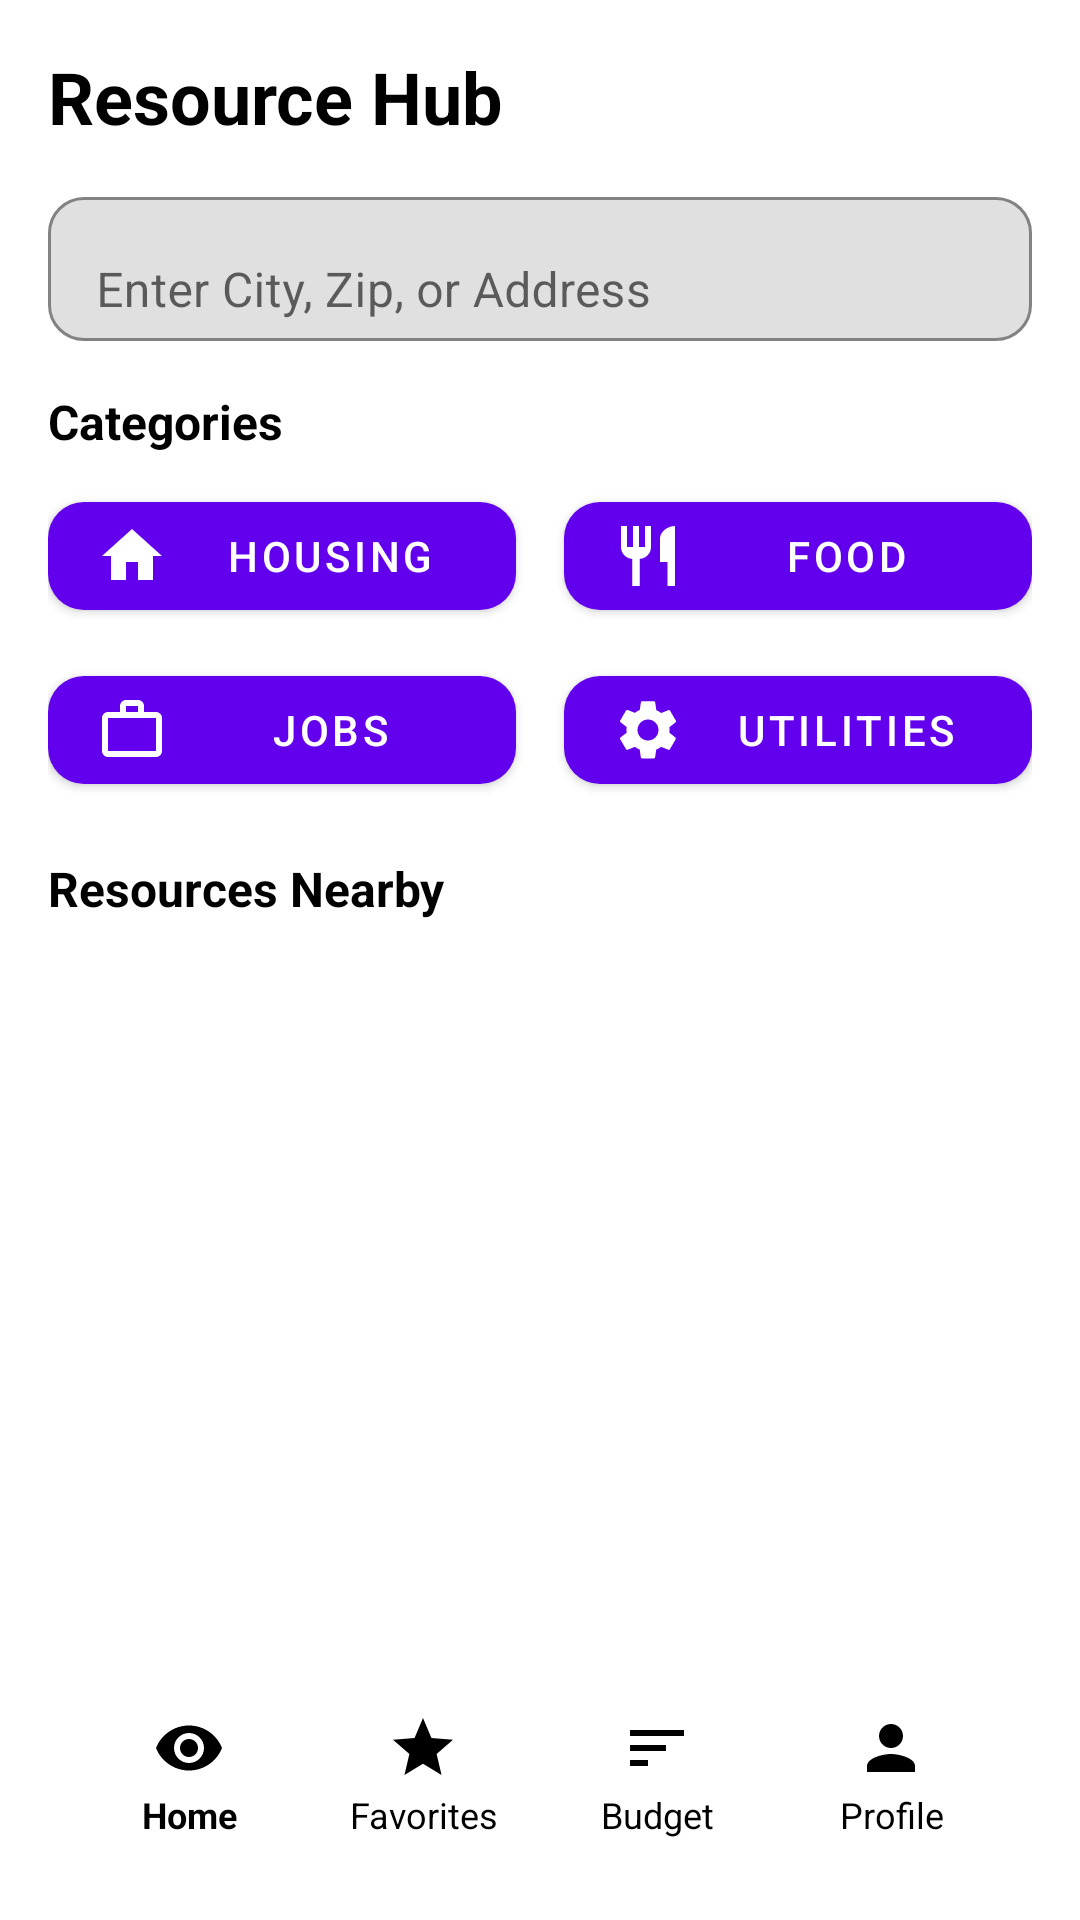

Reconstruct the res/layout file that produces this screen, plus the resources it refers to.
<!-- AndroidManifest.xml: application theme Theme.ResourceHub -->
<!-- res/layout/activity_main.xml -->
<?xml version="1.0" encoding="utf-8"?>
<androidx.constraintlayout.widget.ConstraintLayout xmlns:android="http://schemas.android.com/apk/res/android"
    xmlns:app="http://schemas.android.com/apk/res-auto"
    xmlns:tools="http://schemas.android.com/tools"
    android:id="@+id/homeRoot"
    android:layout_width="match_parent"
    android:layout_height="match_parent"
    android:padding="16dp"
    tools:context=".HomeActivity">

    
    <TextView
        android:id="@+id/txtHomeTitle"
        android:layout_width="0dp"
        android:layout_height="wrap_content"
        android:text="@string/home_title"
        android:textSize="24sp"
        android:textStyle="bold"
        android:textColor="@android:color/black"
        app:layout_constraintTop_toTopOf="parent"
        app:layout_constraintStart_toStartOf="parent"
        app:layout_constraintEnd_toEndOf="parent" />

    
    <com.google.android.material.textfield.TextInputLayout
        android:id="@+id/tilLocationSearch"
        android:layout_width="0dp"
        android:layout_height="wrap_content"
        android:hint="@string/search_hint"
        app:boxBackgroundMode="outline"
        app:boxCornerRadiusTopStart="12dp"
        app:boxCornerRadiusTopEnd="12dp"
        app:boxCornerRadiusBottomStart="12dp"
        app:boxCornerRadiusBottomEnd="12dp"
        app:layout_constraintTop_toBottomOf="@id/txtHomeTitle"
        app:layout_constraintStart_toStartOf="parent"
        app:layout_constraintEnd_toEndOf="parent"
        app:layout_constraintWidth_max="488dp"
        android:layout_marginTop="12dp">

        <com.google.android.material.textfield.TextInputEditText
            android:id="@+id/edtLocationSearch"
            android:layout_width="match_parent"
            android:layout_height="48dp"
            android:drawableStart="@drawable/ic_search"
            android:drawablePadding="10dp"
            android:gravity="center_vertical"
            android:inputType="text"
            android:maxLines="1"
            android:paddingStart="16dp"
            android:paddingEnd="16dp"
            android:textColor="@android:color/black"
            android:textColorHint="#313033" />

    </com.google.android.material.textfield.TextInputLayout>

    
    <TextView
        android:id="@+id/txtCategories"
        android:layout_width="0dp"
        android:layout_height="wrap_content"
        android:text="@string/categories"
        android:textSize="16sp"
        android:textStyle="bold"
        android:textColor="@android:color/black"
        app:layout_constraintTop_toBottomOf="@id/tilLocationSearch"
        app:layout_constraintStart_toStartOf="parent"
        app:layout_constraintEnd_toEndOf="parent"
        android:layout_marginTop="16dp" />

    
    <com.google.android.material.button.MaterialButton
        android:id="@+id/btnCategoryHousing"
        android:layout_width="0dp"
        android:layout_height="wrap_content"
        android:text="@string/category_housing"
        app:icon="@drawable/ic_home"
        app:iconPadding="8dp"
        app:cornerRadius="12dp"
        app:layout_constraintTop_toBottomOf="@id/txtCategories"
        app:layout_constraintStart_toStartOf="parent"
        app:layout_constraintEnd_toStartOf="@id/btnCategoryFood"
        app:layout_constraintWidth_max="320dp"
        android:layout_marginTop="10dp"
        android:layout_marginEnd="8dp" />

    <com.google.android.material.button.MaterialButton
        android:id="@+id/btnCategoryFood"
        android:layout_width="0dp"
        android:layout_height="wrap_content"
        android:text="@string/category_food"
        app:icon="@drawable/ic_food"
        app:iconPadding="8dp"
        app:cornerRadius="12dp"
        app:layout_constraintTop_toBottomOf="@id/txtCategories"
        app:layout_constraintStart_toEndOf="@id/btnCategoryHousing"
        app:layout_constraintEnd_toEndOf="parent"
        app:layout_constraintWidth_max="320dp"
        android:layout_marginTop="10dp"
        android:layout_marginStart="8dp" />

    
    <com.google.android.material.button.MaterialButton
        android:id="@+id/btnCategoryJobs"
        android:layout_width="0dp"
        android:layout_height="wrap_content"
        android:text="@string/category_jobs"
        app:icon="@drawable/ic_work"
        app:iconPadding="8dp"
        app:cornerRadius="12dp"
        app:layout_constraintTop_toBottomOf="@id/btnCategoryHousing"
        app:layout_constraintStart_toStartOf="parent"
        app:layout_constraintEnd_toStartOf="@id/btnCategoryUtilities"
        app:layout_constraintWidth_max="320dp"
        android:layout_marginTop="10dp"
        android:layout_marginEnd="8dp" />

    <com.google.android.material.button.MaterialButton
        android:id="@+id/btnCategoryUtilities"
        android:layout_width="0dp"
        android:layout_height="wrap_content"
        android:text="@string/category_utilities"
        app:icon="@drawable/ic_utilities"
        app:iconPadding="8dp"
        app:cornerRadius="12dp"
        app:layout_constraintTop_toBottomOf="@id/btnCategoryFood"
        app:layout_constraintStart_toEndOf="@id/btnCategoryJobs"
        app:layout_constraintEnd_toEndOf="parent"
        app:layout_constraintWidth_max="320dp"
        android:layout_marginTop="10dp"
        android:layout_marginStart="8dp" />

    
    <TextView
        android:id="@+id/txtResourcesNearby"
        android:layout_width="0dp"
        android:layout_height="wrap_content"
        android:text="@string/resources_nearby"
        android:textSize="16sp"
        android:textStyle="bold"
        android:textColor="@android:color/black"
        app:layout_constraintTop_toBottomOf="@id/btnCategoryJobs"
        app:layout_constraintStart_toStartOf="parent"
        app:layout_constraintEnd_toEndOf="parent" android:layout_marginTop="18dp" />

    
    <androidx.recyclerview.widget.RecyclerView
        android:id="@+id/rvResourcesNearby"
        android:layout_width="0dp"
        android:layout_height="0dp"
        android:clipToPadding="false"
        android:paddingBottom="12dp"
        tools:listitem="@android:layout/simple_list_item_2"
        app:layout_constraintTop_toBottomOf="@id/txtResourcesNearby"
        app:layout_constraintStart_toStartOf="parent"
        app:layout_constraintEnd_toEndOf="parent"
        app:layout_constraintBottom_toTopOf="@id/bottomNav"
        android:layout_marginTop="10dp" />

    
    <LinearLayout
        android:id="@+id/bottomNav"
        android:layout_width="0dp"
        android:layout_height="64dp"
        android:orientation="horizontal"
        android:gravity="center"
        android:background="@android:color/white"
        android:padding="8dp"
        android:baselineAligned="false"
        app:layout_constraintBottom_toBottomOf="parent"
        app:layout_constraintStart_toStartOf="parent"
        app:layout_constraintEnd_toEndOf="parent">

        
        <TextView
            android:id="@+id/navHome"
            android:layout_width="0dp"
            android:layout_height="wrap_content"
            android:layout_weight="1"
            android:gravity="center"
            android:text="@string/nav_home"
            android:textSize="12sp"
            android:textStyle="bold"
            android:textColor="@android:color/black"
            app:drawableTopCompat="@drawable/ic_view"
            app:drawableTint="@android:color/black"
            android:drawablePadding="2dp" />

        
        <TextView
            android:id="@+id/navFavorites"
            android:layout_width="0dp"
            android:layout_height="wrap_content"
            android:layout_weight="1"
            android:gravity="center"
            android:text="@string/nav_favorites"
            android:textSize="12sp"
            android:textColor="@android:color/black"
            app:drawableTopCompat="@drawable/ic_favorites"
            app:drawableTint="@android:color/black"
            android:drawablePadding="2dp" />

        
        <TextView
            android:id="@+id/navBudget"
            android:layout_width="0dp"
            android:layout_height="wrap_content"
            android:layout_weight="1"
            android:gravity="center"
            android:text="@string/nav_budget"
            android:textSize="12sp"
            android:textColor="@android:color/black"
            app:drawableTopCompat="@drawable/ic_sort"
            app:drawableTint="@android:color/black"
            android:drawablePadding="2dp" />

        
        <TextView
            android:id="@+id/navProfile"
            android:layout_width="0dp"
            android:layout_height="wrap_content"
            android:layout_weight="1"
            android:gravity="center"
            android:text="@string/nav_profile"
            android:textSize="12sp"
            android:textColor="@android:color/black"
            app:drawableTopCompat="@drawable/ic_person"
            app:drawableTint="@android:color/black"
            android:drawablePadding="2dp" />

    </LinearLayout>

</androidx.constraintlayout.widget.ConstraintLayout>
<!-- resources referenced by this layout -->
<resources>
  <!-- drawable ic_favorites (drawable) -->
  <vector xmlns:android="http://schemas.android.com/apk/res/android"
      android:width="24dp"
      android:height="24dp"
      android:viewportWidth="24"
      android:viewportHeight="24"
      android:tint="#9E9E9E">
    <path
        android:fillColor="@android:color/white"
        android:pathData="M12,17.27L18.18,21l-1.64,-7.03L22,9.24l-7.19,-0.61L12,2L9.19,8.63L2,9.24l5.46,4.73L5.82,21z"/>
  </vector>
  <!-- drawable ic_food (drawable) -->
  <vector xmlns:android="http://schemas.android.com/apk/res/android"
      android:width="24dp"
      android:height="24dp"
      android:viewportWidth="24"
      android:viewportHeight="24"
      android:tint="#9E9E9E">
    <path
        android:fillColor="@android:color/white"
        android:pathData="M11,9H9V2H7V9H5V2H3V9C3,11.12 4.66,12.84 6.75,12.97V22H9.25V12.97C11.34,12.84 13,11.12 13,9V2H11V9ZM16,6V14H18.5V22H21V2C18.24,2 16,4.24 16,6Z"/>
  </vector>
  <!-- drawable ic_home (drawable) -->
  <vector xmlns:android="http://schemas.android.com/apk/res/android"
      android:width="24dp"
      android:height="24dp"
      android:viewportWidth="24"
      android:viewportHeight="24"
      android:tint="#9E9E9E">
    <path
        android:fillColor="@android:color/white"
        android:pathData="M10,20V14H14V20H19V12H22L12,3L2,12H5V20H10Z"/>
  </vector>
  <!-- drawable ic_person (drawable) -->
  <vector xmlns:android="http://schemas.android.com/apk/res/android"
      android:width="24dp"
      android:height="24dp"
      android:viewportWidth="24"
      android:viewportHeight="24"
      android:tint="#9E9E9E">
    <path
        android:fillColor="@android:color/white"
        android:pathData="M12,12c2.21,0 4,-1.79 4,-4s-1.79,-4 -4,-4 -4,1.79 -4,4 1.79,4 4,4zm0,2c-2.67,0 -8,1.34 -8,4v2h16v-2c0,-2.66 -5.33,-4 -8,-4z"/>
  </vector>
  <!-- drawable ic_sort (drawable) -->
  <vector xmlns:android="http://schemas.android.com/apk/res/android"
      android:width="24dp"
      android:height="24dp"
      android:viewportWidth="24"
      android:viewportHeight="24"
      android:tint="#9E9E9E">
    <path
        android:fillColor="@android:color/white"
        android:pathData="M3,18h6v-2H3V18zM3,6v2h18V6H3zM3,13h12v-2H3V13z"/>
  </vector>
  <!-- drawable ic_work (drawable) -->
  <vector xmlns:android="http://schemas.android.com/apk/res/android"
      android:width="24dp"
      android:height="24dp"
      android:viewportWidth="24"
      android:viewportHeight="24"
      android:tint="#9E9E9E">
    <path
        android:fillColor="@android:color/white"
        android:pathData="M20,6h-4V4c0,-1.1 -0.9,-2 -2,-2h-4c-1.1,0 -2,0.9 -2,2v2H4c-1.1,0 -2,0.9 -2,2v11c0,1.1 0.9,2 2,2h16c1.1,0 2,-0.9 2,-2V8c0,-1.1 -0.9,-2 -2,-2zM10,4h4v2h-4V4zm10,15H4V8h16v11z"/>
  </vector>
  <string name="categories">Categories</string>
  <string name="category_food">Food</string>
  <string name="category_housing">Housing</string>
  <string name="category_jobs">Jobs</string>
  <string name="category_utilities">Utilities</string>
  <string name="home_title">Resource Hub</string>
  <string name="nav_budget">Budget</string>
  <string name="nav_favorites">Favorites</string>
  <string name="nav_home">Home</string>
  <string name="nav_profile">Profile</string>
  <string name="resources_nearby">Resources Nearby</string>
  <string name="search_hint">Enter City, Zip, or Address</string>
  <style name="Theme.ResourceHub" parent="Base.Theme.ResourceHub" />
  <style name="Base.Theme.ResourceHub" parent="Theme.MaterialComponents.DayNight.NoActionBar">
          
          
      </style>
</resources>
